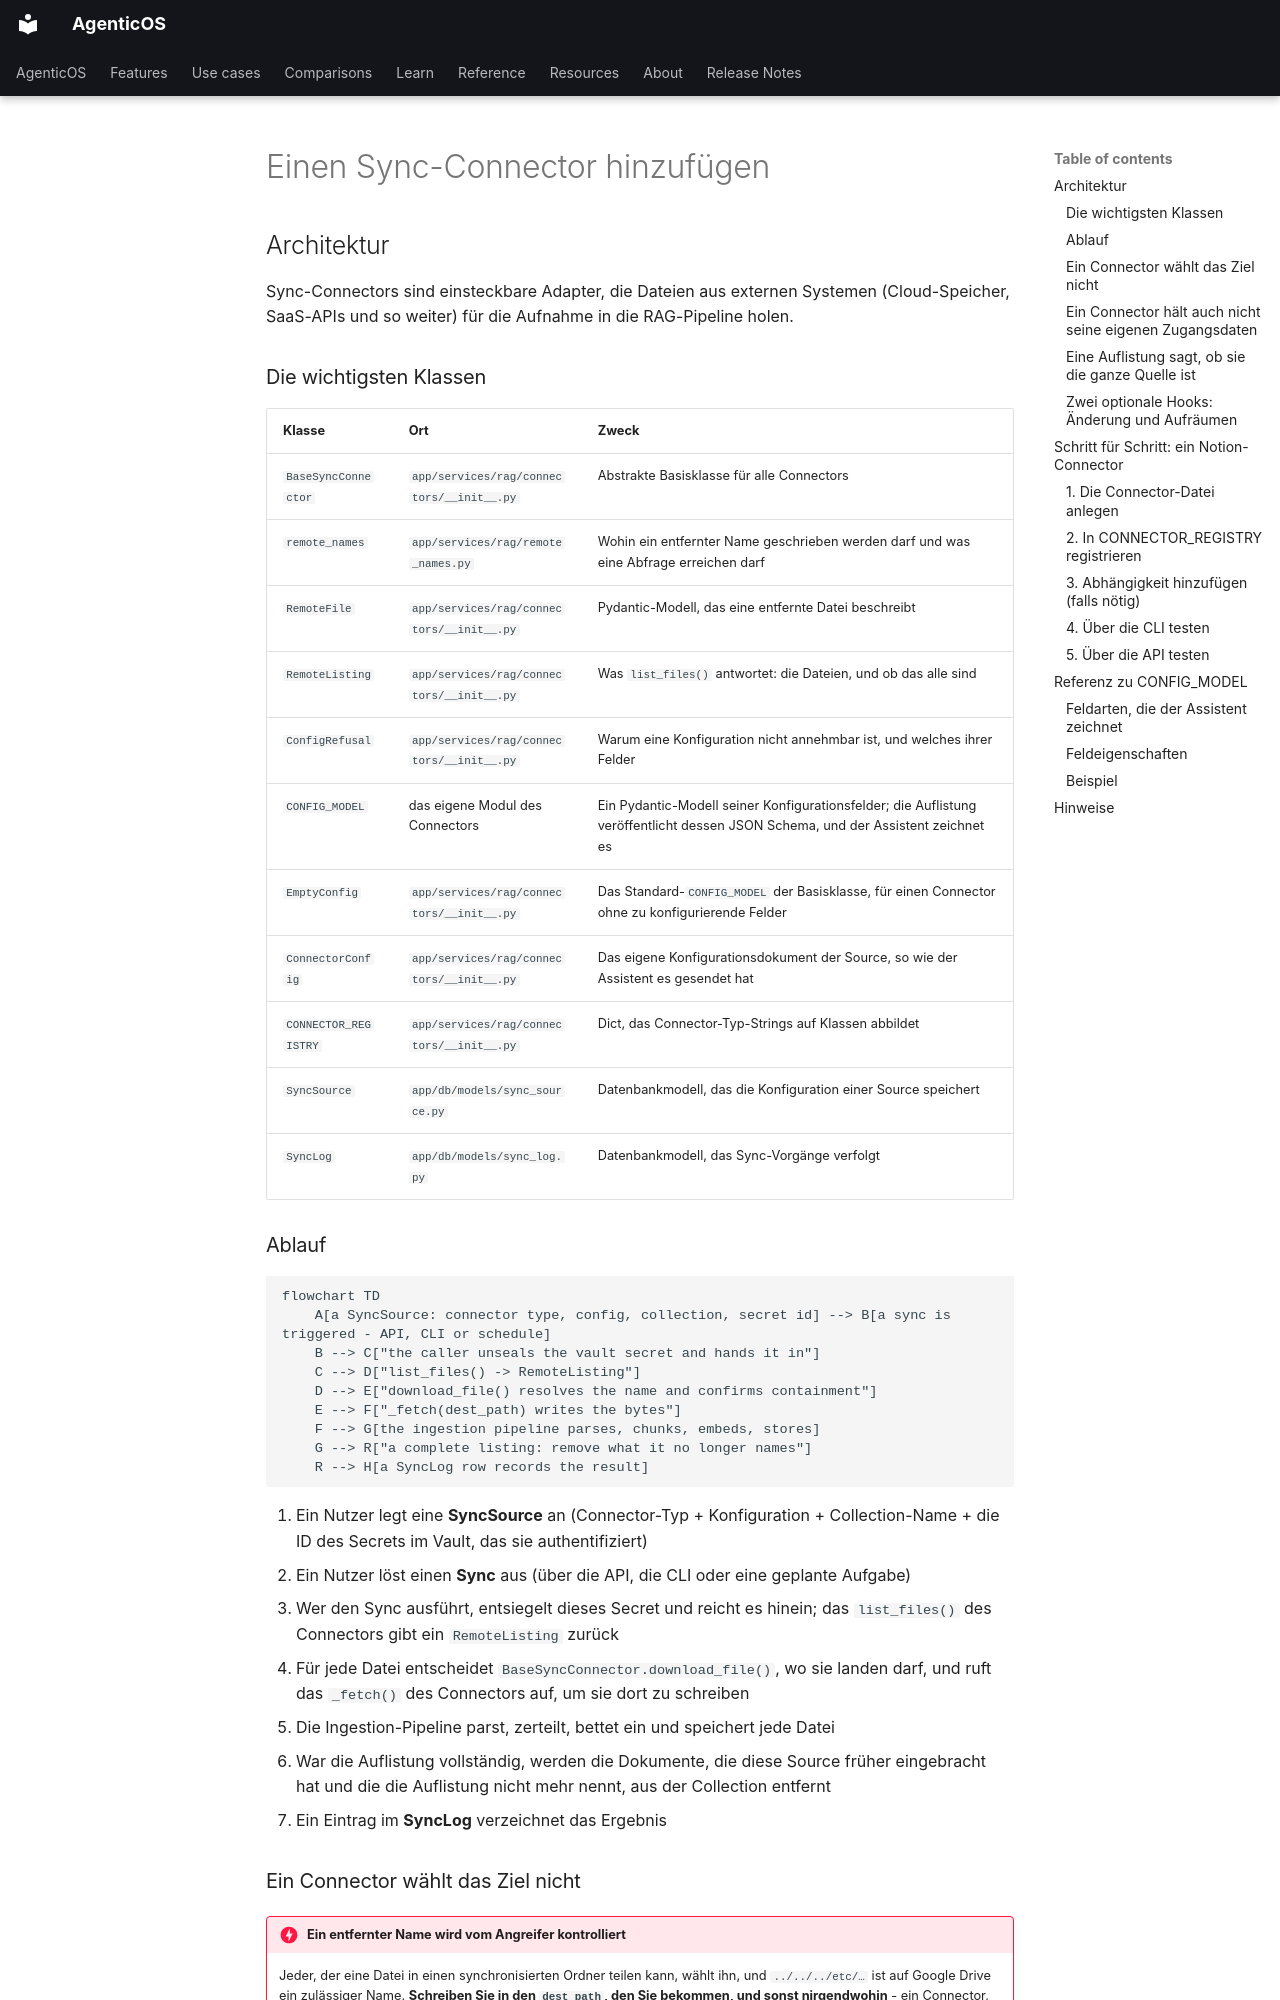

repository: vstorm-co/agenticos · page: howto/add-sync-connector.de/index.html · generator: mkdocs

---
source_sha: "10b9dc4e266d"
---

# Einen Sync-Connector hinzufügen { #add-a-sync-connector }

## Architektur { #architecture }

Sync-Connectors sind einsteckbare Adapter, die Dateien aus externen Systemen
(Cloud-Speicher, SaaS-APIs und so weiter) für die Aufnahme in die RAG-Pipeline
holen.

### Die wichtigsten Klassen { #key-classes }

| Klasse | Ort | Zweck |
|-------|----------|---------|
| `BaseSyncConnector` | `app/services/rag/connectors/__init__.py` | Abstrakte Basisklasse für alle Connectors |
| `remote_names` | `app/services/rag/remote_names.py` | Wohin ein entfernter Name geschrieben werden darf und was eine Abfrage erreichen darf |
| `RemoteFile` | `app/services/rag/connectors/__init__.py` | Pydantic-Modell, das eine entfernte Datei beschreibt |
| `RemoteListing` | `app/services/rag/connectors/__init__.py` | Was `list_files()` antwortet: die Dateien, und ob das alle sind |
| `ConfigRefusal` | `app/services/rag/connectors/__init__.py` | Warum eine Konfiguration nicht annehmbar ist, und welches ihrer Felder |
| `CONFIG_MODEL` | das eigene Modul des Connectors | Ein Pydantic-Modell seiner Konfigurationsfelder; die Auflistung veröffentlicht dessen JSON Schema, und der Assistent zeichnet es |
| `EmptyConfig` | `app/services/rag/connectors/__init__.py` | Das Standard-`CONFIG_MODEL` der Basisklasse, für einen Connector ohne zu konfigurierende Felder |
| `ConnectorConfig` | `app/services/rag/connectors/__init__.py` | Das eigene Konfigurationsdokument der Source, so wie der Assistent es gesendet hat |
| `CONNECTOR_REGISTRY` | `app/services/rag/connectors/__init__.py` | Dict, das Connector-Typ-Strings auf Klassen abbildet |
| `SyncSource` | `app/db/models/sync_source.py` | Datenbankmodell, das die Konfiguration einer Source speichert |
| `SyncLog` | `app/db/models/sync_log.py` | Datenbankmodell, das Sync-Vorgänge verfolgt |

### Ablauf { #flow }

```mermaid
flowchart TD
    A[a SyncSource: connector type, config, collection, secret id] --> B[a sync is triggered - API, CLI or schedule]
    B --> C["the caller unseals the vault secret and hands it in"]
    C --> D["list_files() -> RemoteListing"]
    D --> E["download_file() resolves the name and confirms containment"]
    E --> F["_fetch(dest_path) writes the bytes"]
    F --> G[the ingestion pipeline parses, chunks, embeds, stores]
    G --> R["a complete listing: remove what it no longer names"]
    R --> H[a SyncLog row records the result]
```

1. Ein Nutzer legt eine **SyncSource** an (Connector-Typ + Konfiguration +
   Collection-Name + die ID des Secrets im Vault, das sie authentifiziert)
2. Ein Nutzer löst einen **Sync** aus (über die API, die CLI oder eine geplante
   Aufgabe)
3. Wer den Sync ausführt, entsiegelt dieses Secret und reicht es hinein; das
   `list_files()` des Connectors gibt ein `RemoteListing` zurück
4. Für jede Datei entscheidet `BaseSyncConnector.download_file()`, wo sie landen
   darf, und ruft das `_fetch()` des Connectors auf, um sie dort zu schreiben
5. Die Ingestion-Pipeline parst, zerteilt, bettet ein und speichert jede Datei
6. War die Auflistung vollständig, werden die Dokumente, die diese Source früher
   eingebracht hat und die die Auflistung nicht mehr nennt, aus der Collection
   entfernt
7. Ein Eintrag im **SyncLog** verzeichnet das Ergebnis
